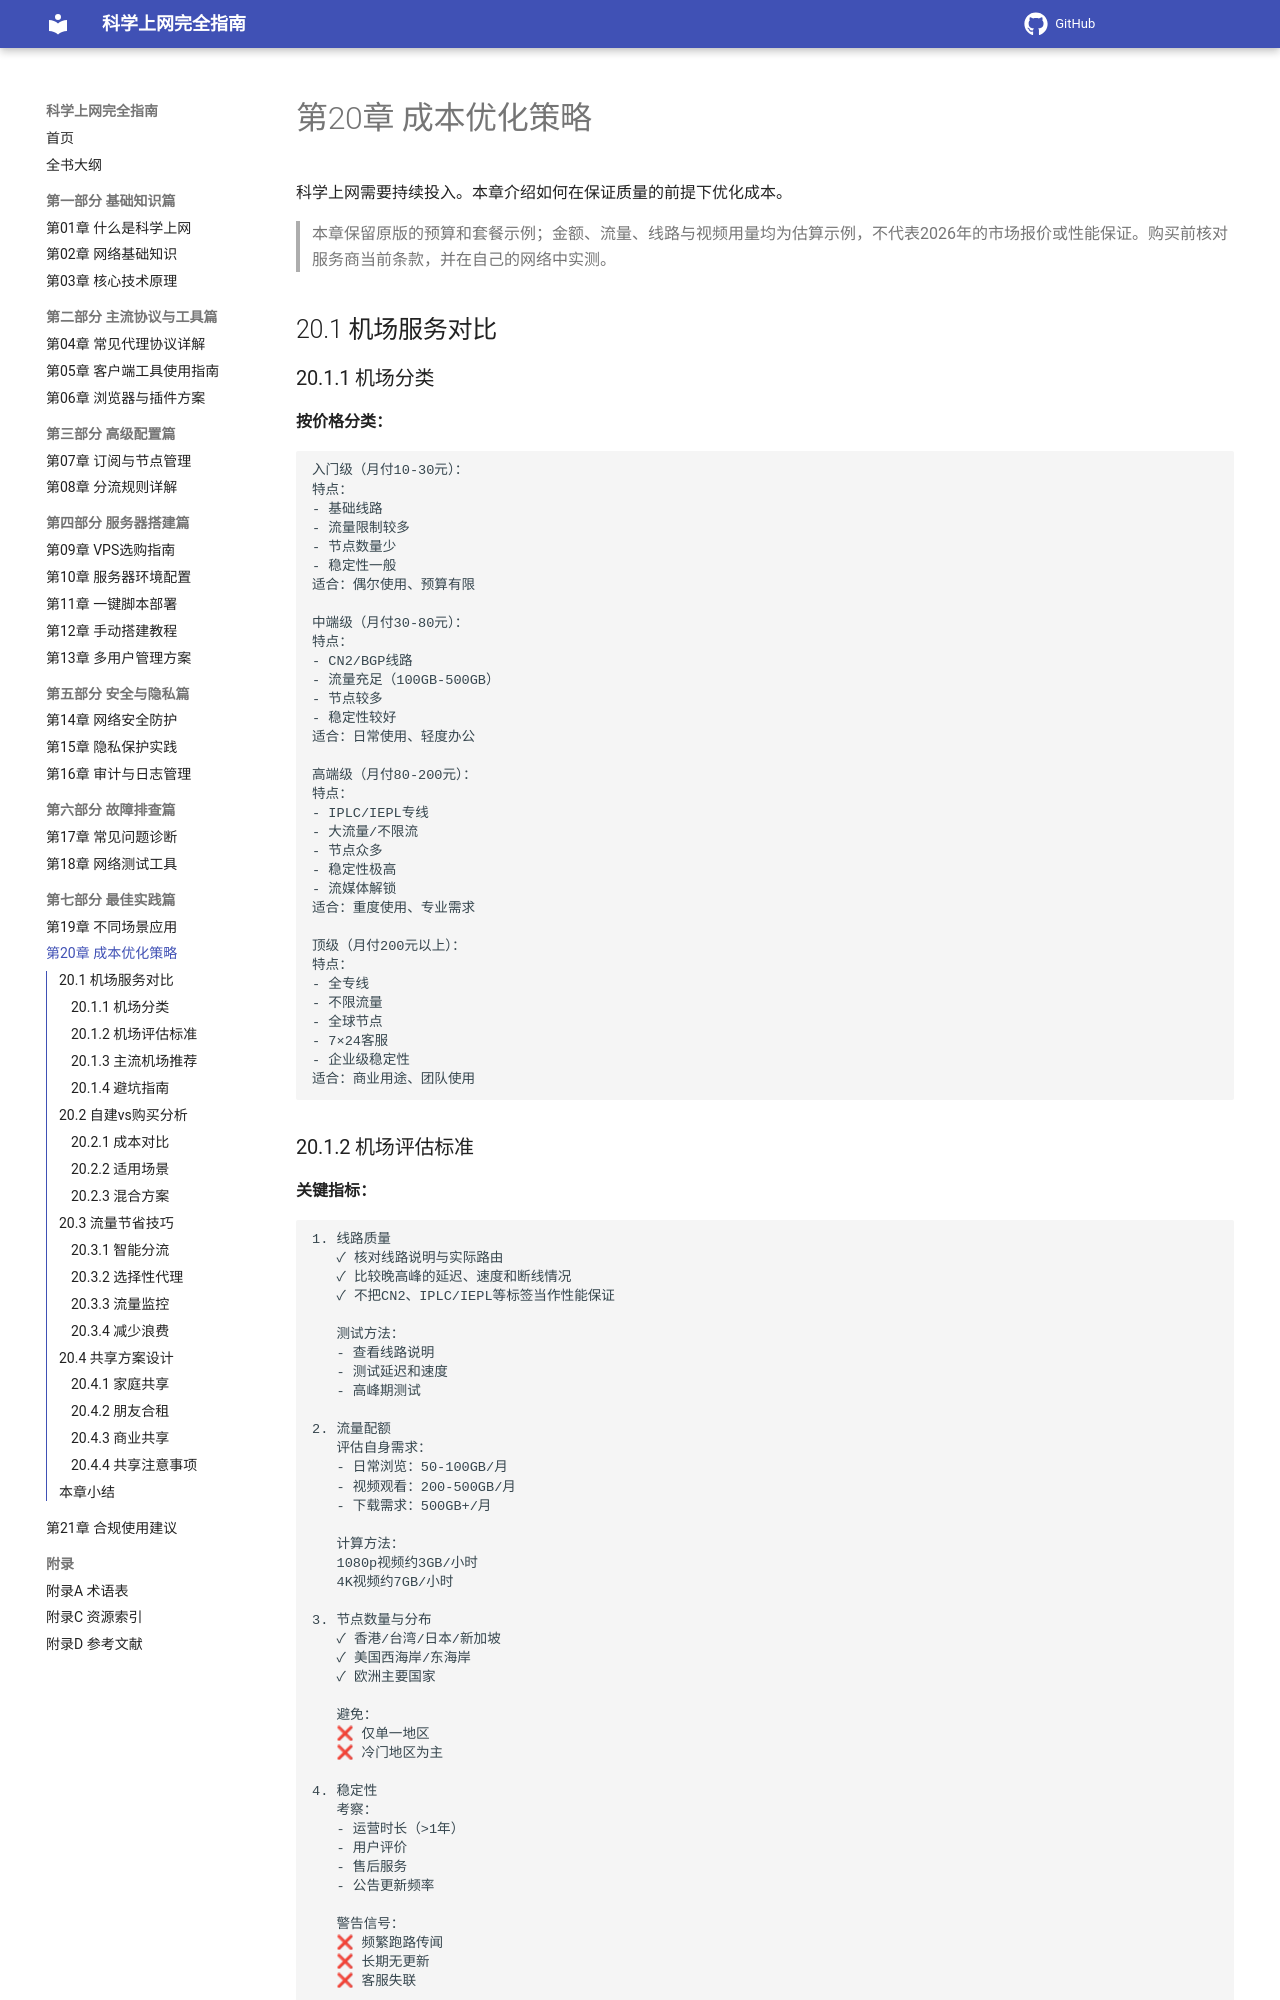

repository: ihmily/network-proxy-guide · page: 第七部分-最佳实践篇/第20章-成本优化策略/index.html · generator: mkdocs

# 第20章 成本优化策略

科学上网需要持续投入。本章介绍如何在保证质量的前提下优化成本。

> 本章保留原版的预算和套餐示例；金额、流量、线路与视频用量均为估算示例，不代表2026年的市场报价或性能保证。购买前核对服务商当前条款，并在自己的网络中实测。

## 20.1 机场服务对比

### 20.1.1 机场分类

**按价格分类：**

```
入门级（月付10-30元）：
特点：
- 基础线路
- 流量限制较多
- 节点数量少
- 稳定性一般
适合：偶尔使用、预算有限

中端级（月付30-80元）：
特点：
- CN2/BGP线路
- 流量充足（100GB-500GB）
- 节点较多
- 稳定性较好
适合：日常使用、轻度办公

高端级（月付80-200元）：
特点：
- IPLC/IEPL专线
- 大流量/不限流
- 节点众多
- 稳定性极高
- 流媒体解锁
适合：重度使用、专业需求

顶级（月付200元以上）：
特点：
- 全专线
- 不限流量
- 全球节点
- 7×24客服
- 企业级稳定性
适合：商业用途、团队使用
```
